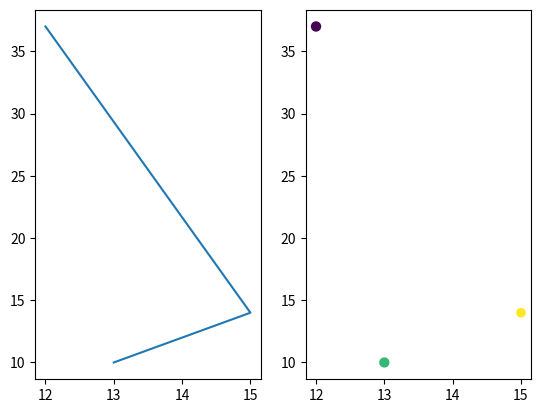

This chart was generated by the following Python code:
import numpy as np
import matplotlib.pyplot as plt

def subfigures(a):
    x1 = a[0:,0]
    x2 = a[:,1]
    fig, ax = plt.subplots(1,2)
    ax[0].plot(x1,x2)
    ax[1].scatter(x1, x2, s=a[:,3],c=a[:,2])
    
    plt.show()

def main():
    a = np.random.randint(0, 50, (3, 4))
    subfigures(a)

if __name__ == "__main__":
    main()